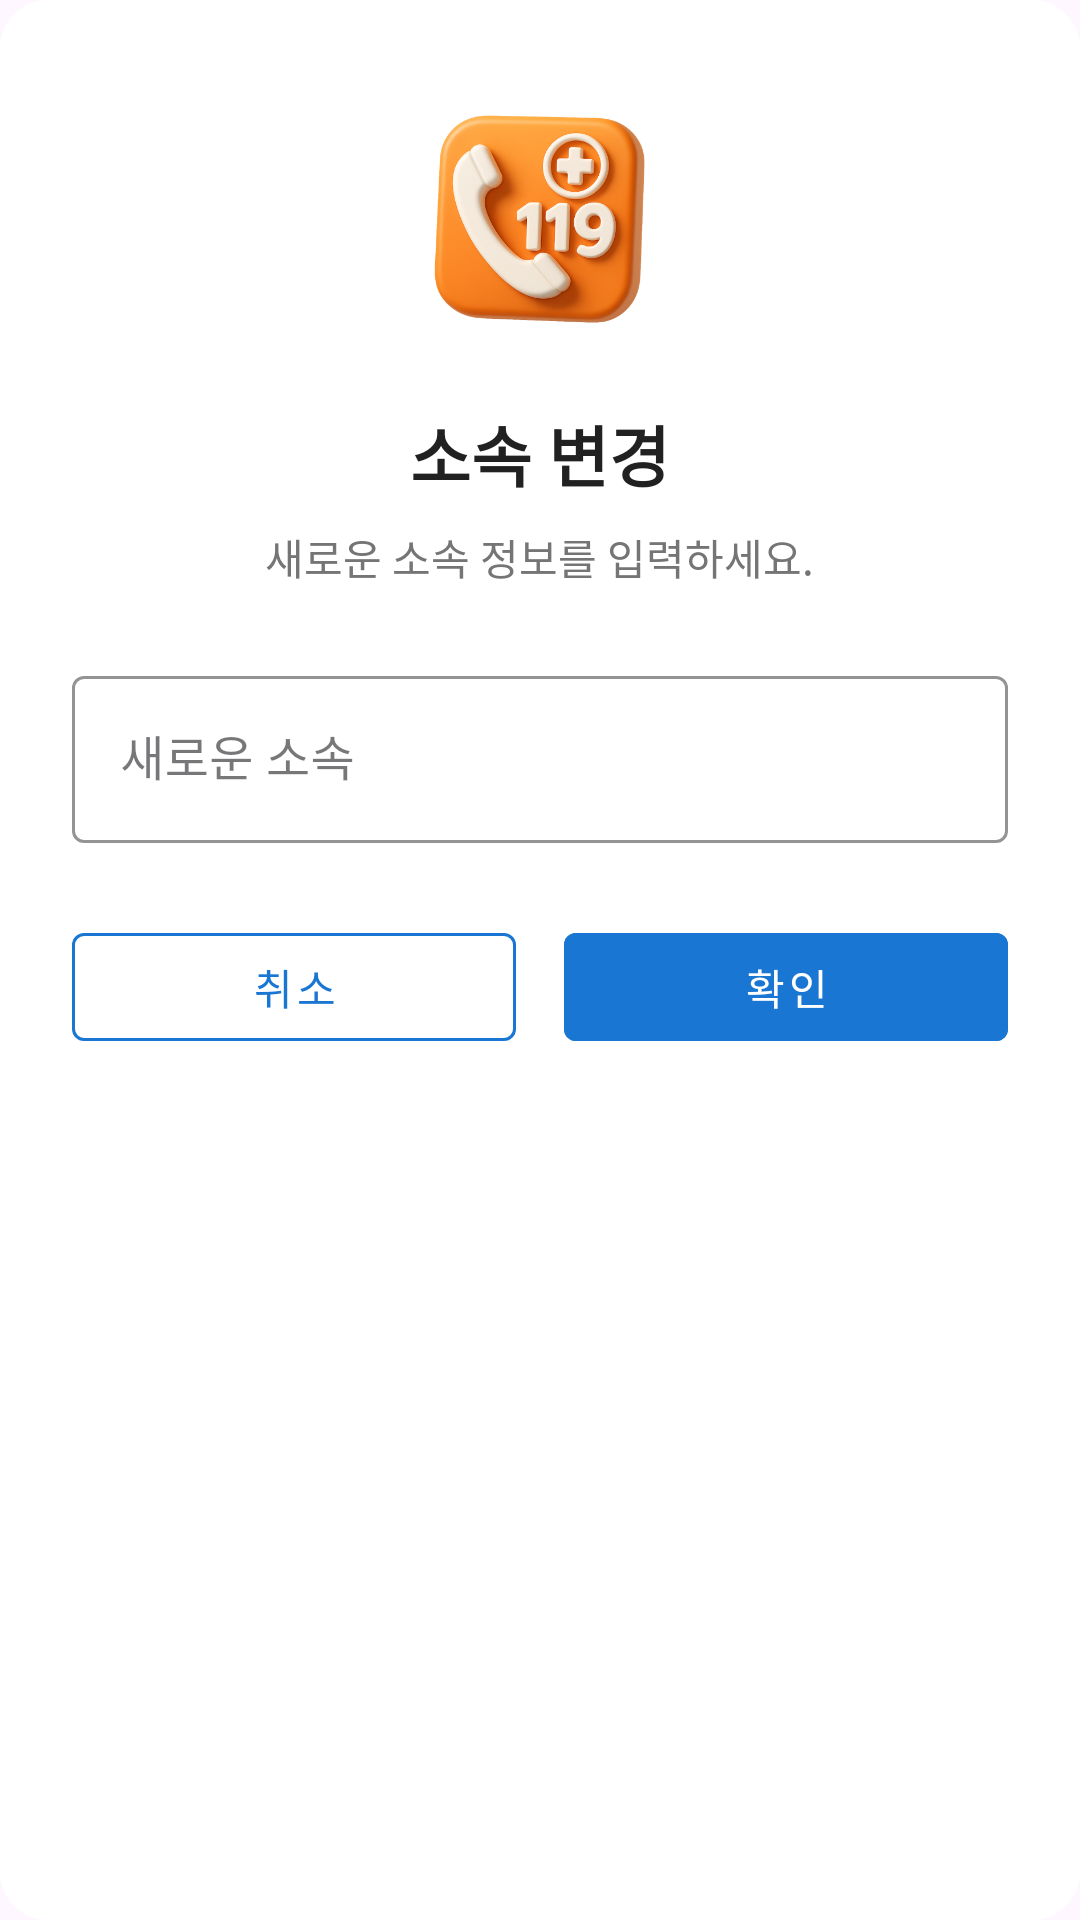

Reconstruct the res/layout file that produces this screen, plus the resources it refers to.
<!-- AndroidManifest.xml: application theme Theme.Material3.Light.NoActionBar -->
<!-- res/layout/dialog_change_organization.xml -->
<?xml version="1.0" encoding="utf-8"?>
<LinearLayout xmlns:android="http://schemas.android.com/apk/res/android"
    xmlns:app="http://schemas.android.com/apk/res-auto"
    android:layout_width="match_parent"
    android:layout_height="wrap_content"
    android:orientation="vertical"
    android:padding="24dp"
    android:gravity="center_horizontal"
    android:background="@drawable/bg_dialog_rounded">

    <ImageView
        android:layout_width="123dp"
        android:layout_height="95dp"
        android:layout_marginBottom="16dp"
        android:contentDescription="로고"
        android:src="@drawable/mainlogo" />

    <TextView
        android:layout_width="wrap_content"
        android:layout_height="wrap_content"
        android:text="소속 변경"
        android:textSize="22sp"
        android:textStyle="bold"
        android:textColor="@color/text_primary"
        android:layout_marginBottom="8dp"/>

    <TextView
        android:layout_width="wrap_content"
        android:layout_height="wrap_content"
        android:text="새로운 소속 정보를 입력하세요."
        android:textColor="@color/text_secondary"
        android:textSize="14sp"
        android:layout_marginBottom="24dp"/>

    <com.google.android.material.textfield.TextInputLayout
        android:layout_width="match_parent"
        android:layout_height="wrap_content"
        style="@style/Widget.MaterialComponents.TextInputLayout.OutlinedBox"
        app:boxStrokeColor="@color/text_input_unfocused_color"
        app:hintTextColor="@color/text_input_unfocused_color">
        <com.google.android.material.textfield.TextInputEditText
            android:id="@+id/et_new_organization"
            android:layout_width="match_parent"
            android:layout_height="wrap_content"
            android:hint="새로운 소속"
            android:inputType="text" />

    </com.google.android.material.textfield.TextInputLayout>

    <LinearLayout
        android:layout_width="match_parent"
        android:layout_height="wrap_content"
        android:orientation="horizontal"
        android:layout_marginTop="24dp">

        <com.google.android.material.button.MaterialButton
            android:id="@+id/btn_dialog_cancel"
            android:layout_width="0dp"
            android:layout_height="wrap_content"
            android:layout_weight="1"
            android:text="취소"
            app:strokeColor="@color/button_blue"
            android:textColor="@color/button_blue"
            app:strokeWidth="1dp"
            android:backgroundTint="@color/card_background_white"
            style="@style/Widget.MaterialComponents.Button.OutlinedButton"
            android:layout_marginEnd="8dp"/>

        <com.google.android.material.button.MaterialButton
            android:id="@+id/btn_dialog_confirm"
            android:layout_width="0dp"
            android:layout_height="wrap_content"
            android:layout_weight="1"
            android:text="확인"
            android:textColor="#FFFFFF"
            android:backgroundTint="@color/button_blue"
            style="@style/Widget.MaterialComponents.Button.UnelevatedButton"
            android:layout_marginStart="8dp"/>
    </LinearLayout>

</LinearLayout>
<!-- resources referenced by this layout -->
<resources>
  <color name="button_blue">#1976D2</color>
  <color name="card_background_white">#FFFFFF</color>
  <color name="text_input_unfocused_color">#808080</color>
  <color name="text_primary">#212121</color>
  <color name="text_secondary">#757575</color>
  <!-- drawable bg_dialog_rounded (drawable) -->
  <?xml version="1.0" encoding="utf-8"?>
  <shape xmlns:android="http://schemas.android.com/apk/res/android"
      android:shape="rectangle">
      <solid android:color="@color/card_background_white" />
      <corners android:radius="16dp" />
  </shape>
  <!-- drawable mainlogo: png bitmap (drawable, 178948 bytes) -->
</resources>
